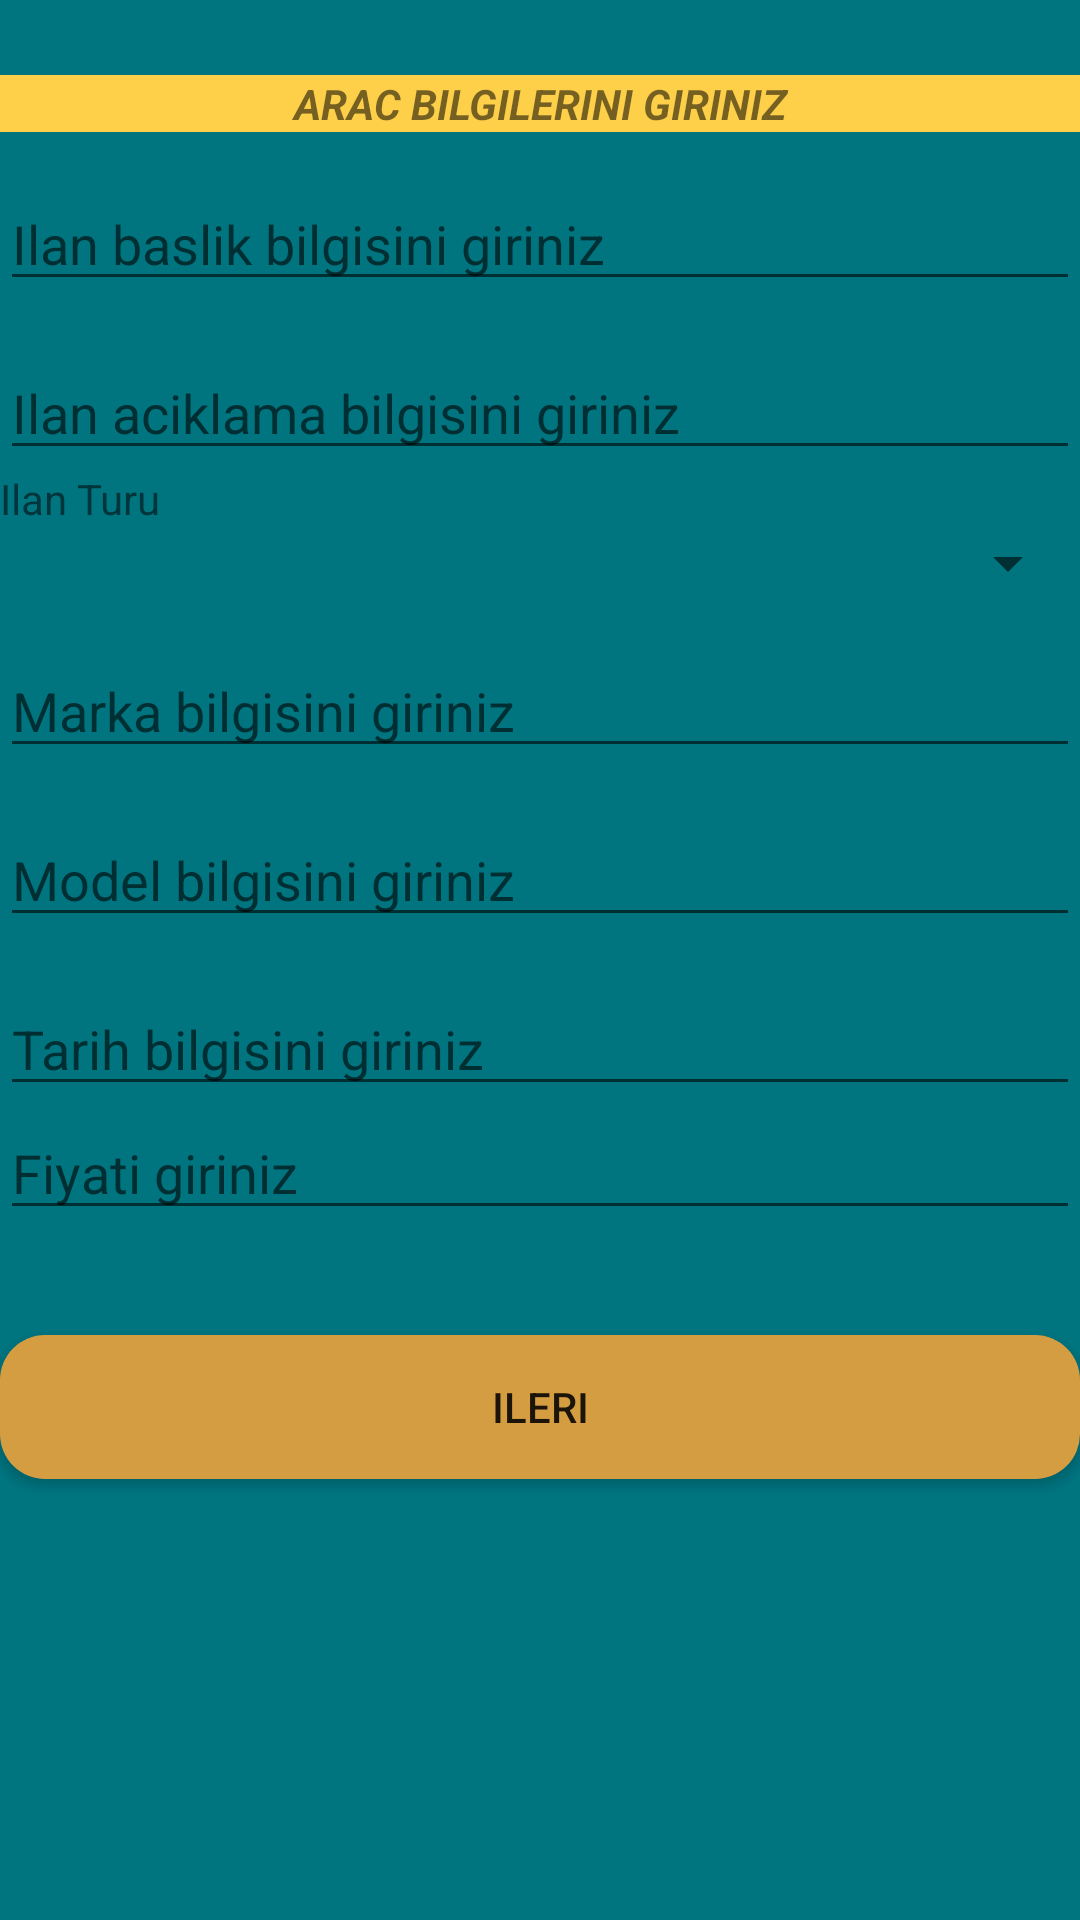

Reconstruct the res/layout file that produces this screen, plus the resources it refers to.
<!-- AndroidManifest.xml: application theme Theme.OtogaleriBasic -->
<!-- res/layout/activity_aracbilgileri.xml -->
<?xml version="1.0" encoding="utf-8"?>
<LinearLayout xmlns:android="http://schemas.android.com/apk/res/android"
    xmlns:app="http://schemas.android.com/apk/res-auto"
    xmlns:tools="http://schemas.android.com/tools"
    android:layout_width="match_parent"
    android:layout_height="match_parent" android:orientation="vertical"
    tools:context=".Aracbilgileri" android:background="#007580">
    <TextView
        android:layout_width="match_parent"
        android:layout_height="wrap_content" android:id="@+id/aracbilgisitview" android:text="ARAC BILGILERINI GIRINIZ" android:gravity="center"
        android:layout_marginTop="25dp" android:background="#fed049" android:textStyle="bold|italic" >

    </TextView>

    <EditText android:layout_marginTop="15dp"
        android:layout_width="match_parent"
        android:layout_height="wrap_content" android:id="@+id/baslik" android:hint="Ilan baslik bilgisini giriniz">

    </EditText>
    <EditText android:layout_marginTop="15dp"
        android:layout_width="match_parent"
        android:layout_height="wrap_content" android:id="@+id/aciklama" android:hint="Ilan aciklama bilgisini giriniz">

    </EditText>
    <TextView
        android:layout_width="match_parent"
        android:layout_height="wrap_content" android:id="@+id/ilanturutext" android:text="Ilan Turu"></TextView>
    <Spinner
        android:layout_width="match_parent"
        android:layout_height="wrap_content" android:id="@+id/ilanturu"></Spinner>



    <EditText android:layout_marginTop="15dp"
        android:layout_width="match_parent"
        android:layout_height="wrap_content" android:id="@+id/marka" android:hint="Marka bilgisini giriniz">

    </EditText>
    <EditText android:layout_marginTop="15dp"
        android:layout_width="match_parent"
        android:layout_height="wrap_content" android:id="@+id/model" android:hint="Model bilgisini giriniz">

    </EditText>
    <EditText android:layout_marginTop="15dp"
        android:layout_width="match_parent"
        android:layout_height="wrap_content" android:id="@+id/tarih" android:hint="Tarih bilgisini giriniz">

    </EditText>

    <EditText
        android:layout_width="match_parent"
        android:layout_height="wrap_content" android:id="@+id/fiyat" android:hint="Fiyati giriniz">

    </EditText>

    <androidx.appcompat.widget.AppCompatButton
        android:layout_width="match_parent" android:layout_marginTop="35dp"
        android:layout_height="wrap_content" android:id="@+id/ileributon" android:text="ileri" android:background="@drawable/pressed"></androidx.appcompat.widget.AppCompatButton>

</LinearLayout>
<!-- resources referenced by this layout -->
<resources>
  <!-- drawable pressed (drawable) -->
  <shape xmlns:android="http://schemas.android.com/apk/res/android">
  
  
      <solid android:color="#d49d42"></solid>
      <corners android:radius="15dp"></corners>
  </shape>
  <style name="Theme.OtogaleriBasic" parent="Theme.MaterialComponents.DayNight.NoActionBar">
          
          <item name="colorPrimary">@color/purple_500</item>
          <item name="colorPrimaryVariant">@color/purple_700</item>
          <item name="colorOnPrimary">@color/white</item>
          
          <item name="colorSecondary">@color/teal_200</item>
          <item name="colorSecondaryVariant">@color/teal_700</item>
          <item name="colorOnSecondary">@color/black</item>
          
          <item name="android:statusBarColor" tools:targetApi="l">?attr/colorPrimaryVariant</item>
          
      </style>
  <!-- not gathered from this repository: default colours our renderer supplied (Android Studio template values) -->
  <color name="purple_500">#FF6200EE</color>
  <color name="purple_700">#FF3700B3</color>
  <color name="teal_200">#FF03DAC5</color>
  <color name="teal_700">#FF018786</color>
  <color name="black">#FF000000</color>
  <color name="white">#FFFFFFFF</color>
</resources>
